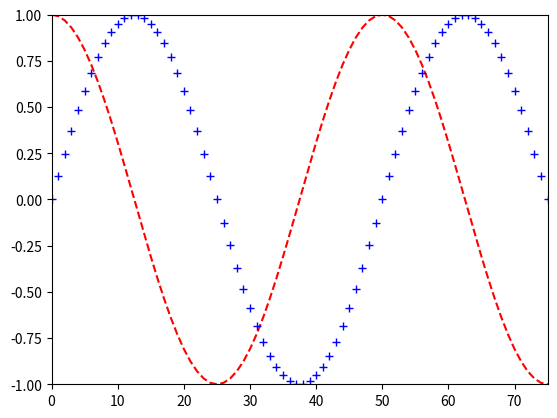

Recreate this plot in Python.
#!/usr/local/bin/python3

import matplotlib.pyplot as plt
import numpy as np

test_figs = True

def test():
	t1 = np.arange(0.0, 5.0, 0.1)
	t2 = np.arange(0.0, 5.0, 0.02)

	plt.plot(np.cos(2 * np.pi * t2), 'r--')
	plt.plot(np.sin(2 * np.pi * t2), 'b+')

def preconfigurations():
	plt.xlim(0, 75)
	plt.ylim(-1, 1)


def set_polygon(filename):
	pass

def set_points(filename, color='b'):
	""" Use with real points as well as sim points"""
	pass


def main():

	if test_figs: test()

	preconfigurations()					# Rectangle, xlim, name, etc
	set_polygon("")						# Read the polygon coordinates into the vis
	set_points("", color="yo")			# Read the simulator points
	set_points("", color="ro")			# Read the generated points (real)

	plt.show()							# Go.

if __name__ == "__main__" : 
	main()